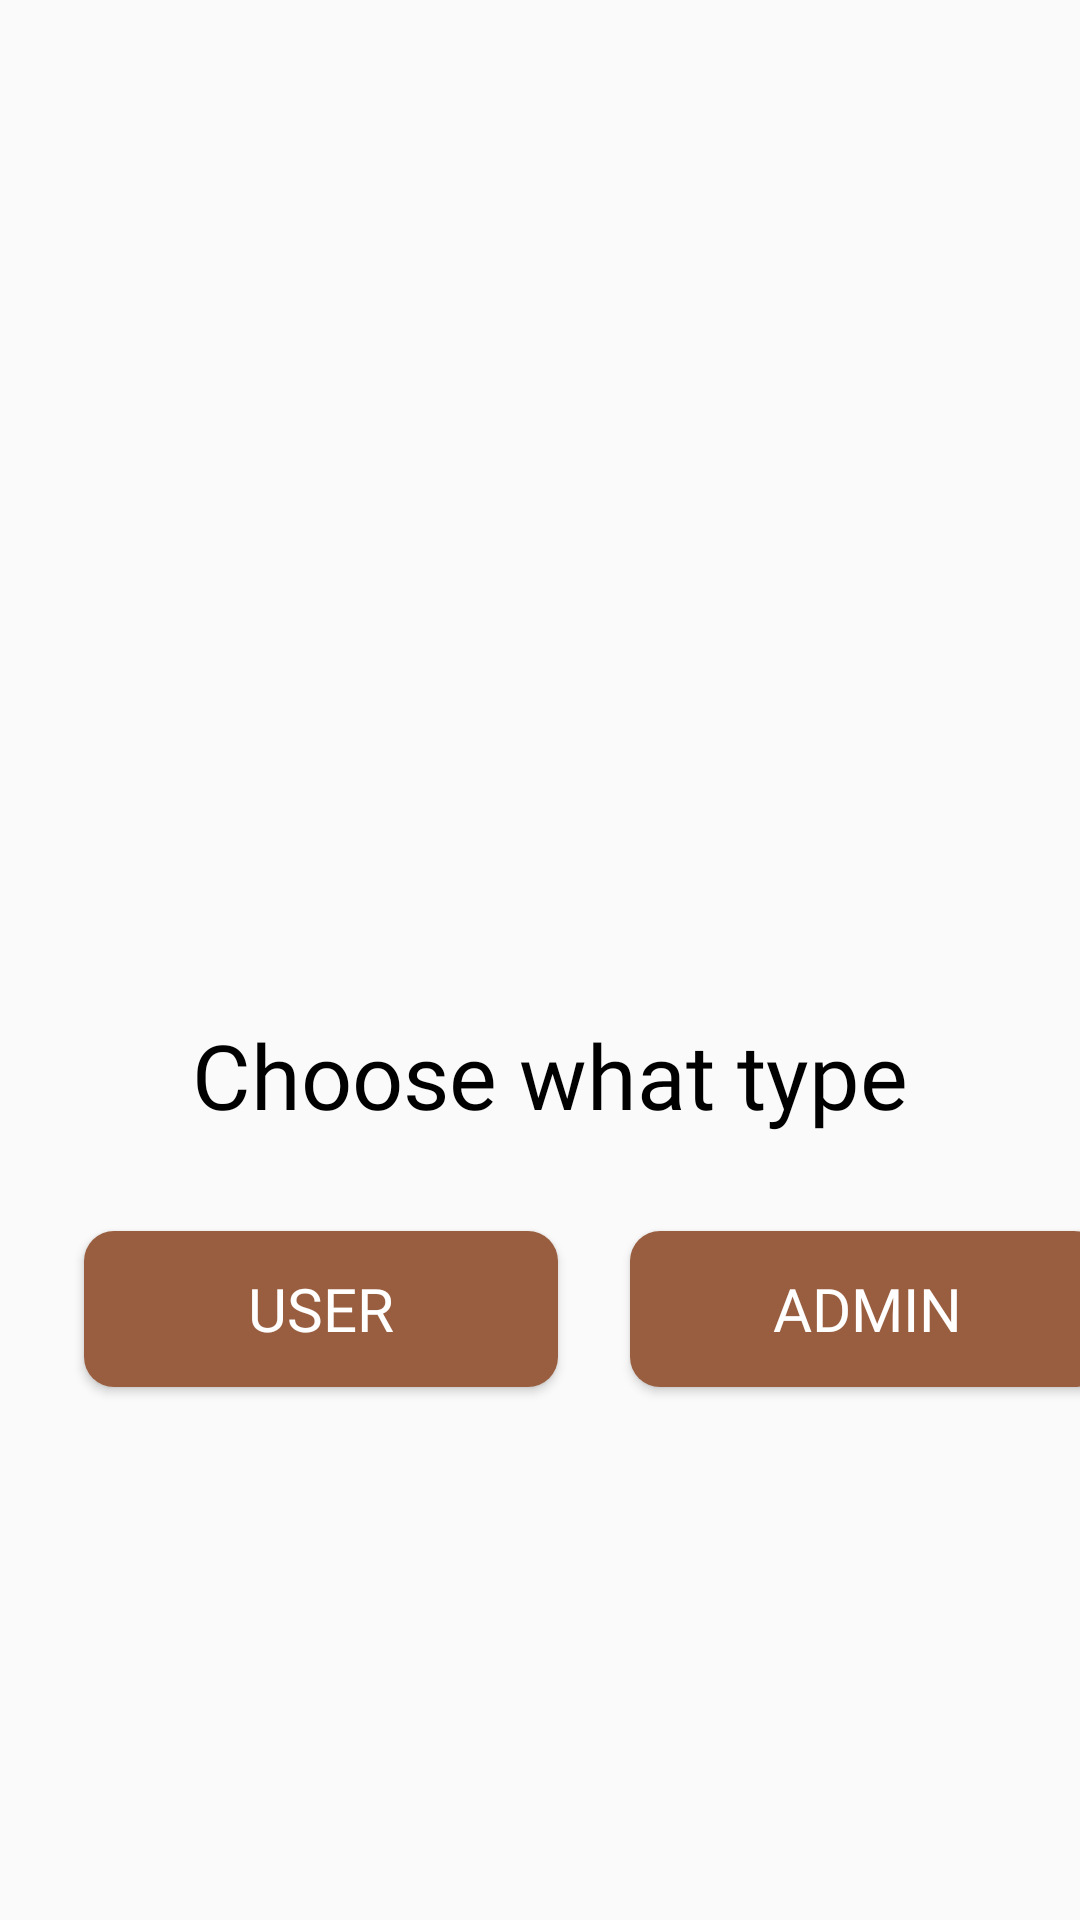

Here is an Android app screen rendered from its layout file. Give the layout XML and the strings, colors and styles it references.
<!-- AndroidManifest.xml: activity theme Base.Theme.MetroVetFrontEnd -->
<!-- res/layout/login.xml -->
<?xml version="1.0" encoding="utf-8"?>
<androidx.constraintlayout.widget.ConstraintLayout xmlns:android="http://schemas.android.com/apk/res/android"
    xmlns:app="http://schemas.android.com/apk/res-auto"
    xmlns:tools="http://schemas.android.com/tools"
    android:layout_width="match_parent"
    android:layout_height="match_parent">

    <ImageView
        android:id="@+id/login_icon"
        android:layout_width="176dp"
        android:layout_height="158dp"
        android:layout_marginStart="104dp"
        android:layout_marginTop="176dp"
        app:layout_constraintStart_toStartOf="parent"
        app:layout_constraintTop_toTopOf="parent"
        app:srcCompat="@drawable/login" />

    <TextView
        android:id="@+id/login_message"
        android:layout_width="wrap_content"
        android:layout_height="wrap_content"
        android:layout_marginStart="64dp"
        android:layout_marginTop="4dp"
        android:fontFamily="@font/neue_frutiger_world_bold"
        android:text="@string/login_message"
        android:textAlignment="center"
        android:textColor="@color/black"
        android:textSize="30dp"
        app:layout_constraintStart_toStartOf="parent"
        app:layout_constraintTop_toBottomOf="@+id/login_icon" />

    <Button
        android:id="@+id/go_User"
        android:layout_width="158dp"
        android:layout_height="52dp"
        android:layout_marginStart="28dp"
        android:layout_marginTop="32dp"
        android:background="@drawable/custom_button"
        android:fontFamily="@font/neue_frutiger_world_black"
        android:text="@string/user"
        android:textColor="@color/white"
        android:textSize="20dp"
        app:layout_constraintStart_toStartOf="parent"
        app:layout_constraintTop_toBottomOf="@+id/login_message" />

    <Button
        android:id="@+id/go_admin"
        android:layout_width="158dp"
        android:layout_height="52dp"
        android:layout_marginStart="24dp"
        android:layout_marginTop="32dp"
        android:background="@drawable/custom_button"
        android:fontFamily="@font/neue_frutiger_world_black"
        android:text="@string/admin"
        android:textColor="@color/white"
        android:textSize="20dp"
        app:layout_constraintStart_toEndOf="@+id/go_User"
        app:layout_constraintTop_toBottomOf="@+id/login_message" />
</androidx.constraintlayout.widget.ConstraintLayout>
<!-- resources referenced by this layout -->
<resources>
  <color name="black">#FF000000</color>
  <color name="white">#FFFFFFFF</color>
  <!-- drawable custom_button (drawable) -->
  <?xml version="1.0" encoding="utf-8"?>
  <selector xmlns:android="http://schemas.android.com/apk/res/android">
      
      <item android:state_pressed="false">
          <shape>
              <corners android:radius="10dp" /> 
              <solid android:color="@color/main_color" /> 
          </shape>
      </item>
      
      <item android:state_pressed="true">
          <shape>
              <corners android:radius="10dp" /> 
              <solid android:color="@color/button_pressed" /> 
          </shape>
      </item>
  </selector>
  <string name="admin">ADMIN</string>
  <string name="login_message">Choose what type</string>
  <string name="user">USER</string>
  <style name="Base.Theme.MetroVetFrontEnd" parent="Theme.AppCompat.Light.NoActionBar">
          
          
      </style>
  <color name="main_color">#995E3F</color>
  <color name="button_pressed">#7B4C33</color>
</resources>
